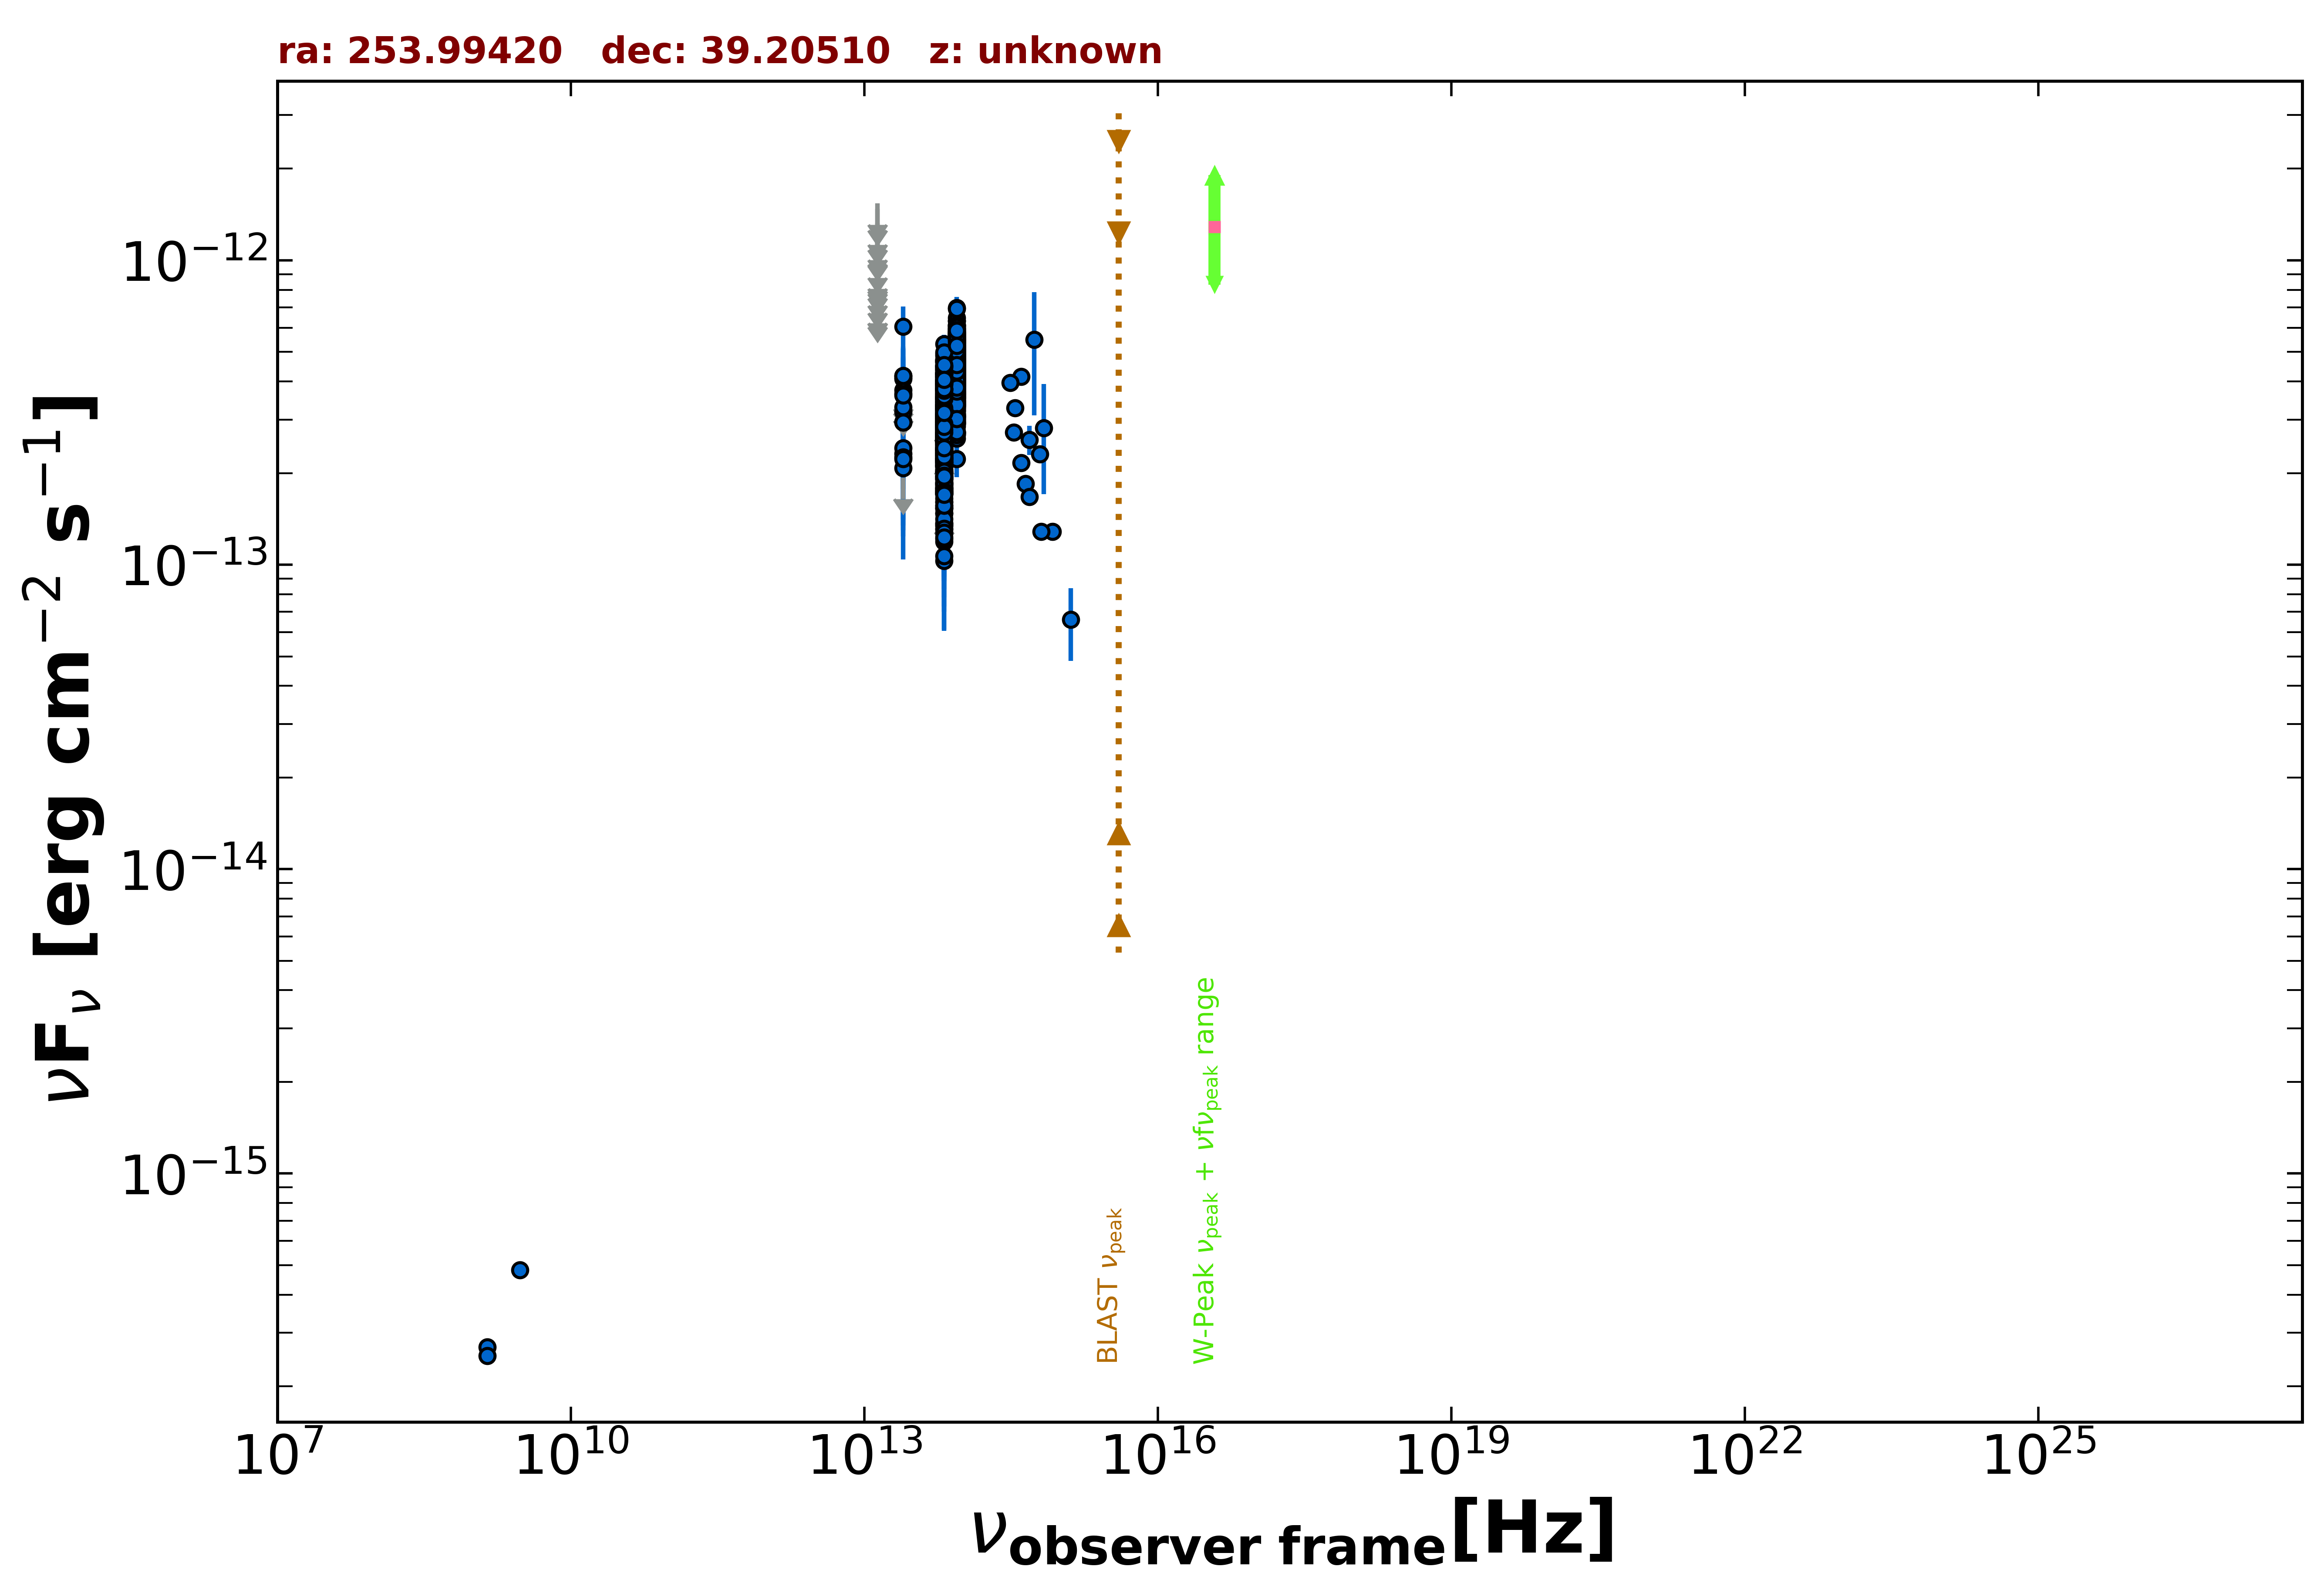

Values plotted in this chart, from the file beside it:
freq., flux, err_flux, MJD_start, MJD_end, flag, catalog, reference
1.400e+09, 2.691e-16, 2.100e-18, 55000, 55000, , FIRST, White et al. 1997  ApJ  475 479
1.400e+09, 2.520e-16, 9.800e-18, 55000, 55000, , NVSS, Condon et al. 1998  AJ  115  1693
3.000e+09, 4.820e-16, 6.600e-18, 55000, 55000, , VLASSQL, Gordon et al. 2021  ApJS  255  30
8.817e+13, 4.328e-13, 2.400e-15, 55000, 55000, , UNWISE, Schlafly et al. 2019  ApJS  240  30
6.517e+13, 3.350e-13, 3.000e-15, 55000, 55000, , UNWISE, Schlafly et al. 2019  ApJS  240  30
8.817e+13, 5.406e-13, 1.345e-14, 55000, 55000, , WISE, Wright et al. 2010  AJ  140  1868
6.517e+13, 4.133e-13, 1.145e-14, 55000, 55000, , WISE, Wright et al. 2010  AJ  140  1868
2.498e+13, 2.940e-13, 2.740e-14, 55000, 55000, , WISE, Wright et al. 2010  AJ  140  1868
1.363e+13, 3.480e-13, 1.011e-13, 55000, 55000, , WISE, Wright et al. 2010  AJ  140  1868
8.817e+13, 3.336e-13, 2.495e-14, 56892, 56892, , NEOWISE, Mainzer et al. 2014  ApJ  792  30
6.517e+13, 2.290e-13, 3.640e-14, 56892, 56892, , NEOWISE, Mainzer et al. 2014  ApJ  792  30
8.817e+13, 4.123e-13, 3.765e-14, 56892, 56892, , NEOWISE, Mainzer et al. 2014  ApJ  792  30
6.517e+13, 2.197e-13, 3.805e-14, 56892, 56892, , NEOWISE, Mainzer et al. 2014  ApJ  792  30
8.817e+13, 4.181e-13, 2.890e-14, 56892, 56892, , NEOWISE, Mainzer et al. 2014  ApJ  792  30
6.517e+13, 2.100e-13, 3.560e-14, 56892, 56892, , NEOWISE, Mainzer et al. 2014  ApJ  792  30
8.817e+13, 4.262e-13, 3.420e-14, 56892, 56892, , NEOWISE, Mainzer et al. 2014  ApJ  792  30
6.517e+13, 2.098e-13, 3.475e-14, 56892, 56892, , NEOWISE, Mainzer et al. 2014  ApJ  792  30
8.817e+13, 3.949e-13, 3.130e-14, 56892, 56892, , NEOWISE, Mainzer et al. 2014  ApJ  792  30
6.517e+13, 2.481e-13, 3.855e-14, 56892, 56892, , NEOWISE, Mainzer et al. 2014  ApJ  792  30
8.817e+13, 3.747e-13, 2.800e-14, 56893, 56893, , NEOWISE, Mainzer et al. 2014  ApJ  792  30
6.517e+13, 2.376e-13, 3.185e-14, 56893, 56893, , NEOWISE, Mainzer et al. 2014  ApJ  792  30
8.817e+13, 3.685e-13, 2.475e-14, 56893, 56893, , NEOWISE, Mainzer et al. 2014  ApJ  792  30
6.517e+13, 2.637e-13, 7.680e-14, 56893, 56893, , NEOWISE, Mainzer et al. 2014  ApJ  792  30
8.817e+13, 4.135e-13, 2.515e-14, 56893, 56893, , NEOWISE, Mainzer et al. 2014  ApJ  792  30
6.517e+13, 2.436e-13, 3.420e-14, 56893, 56893, , NEOWISE, Mainzer et al. 2014  ApJ  792  30
8.817e+13, 4.290e-13, 2.725e-14, 56894, 56894, , NEOWISE, Mainzer et al. 2014  ApJ  792  30
6.517e+13, 2.945e-13, 3.450e-14, 56894, 56894, , NEOWISE, Mainzer et al. 2014  ApJ  792  30
8.817e+13, 4.410e-13, 2.600e-14, 56893, 56893, , NEOWISE, Mainzer et al. 2014  ApJ  792  30
6.517e+13, 2.610e-13, 4.125e-14, 56893, 56893, , NEOWISE, Mainzer et al. 2014  ApJ  792  30
8.817e+13, 4.022e-13, 3.450e-14, 56893, 56893, , NEOWISE, Mainzer et al. 2014  ApJ  792  30
6.517e+13, 2.953e-13, 5.165e-14, 56893, 56893, , NEOWISE, Mainzer et al. 2014  ApJ  792  30
8.817e+13, 4.338e-13, 2.840e-14, 56893, 56893, , NEOWISE, Mainzer et al. 2014  ApJ  792  30
6.517e+13, 2.402e-13, 3.620e-14, 56893, 56893, , NEOWISE, Mainzer et al. 2014  ApJ  792  30
8.817e+13, 3.859e-13, 3.095e-14, 56893, 56893, , NEOWISE, Mainzer et al. 2014  ApJ  792  30
6.517e+13, 2.385e-13, 3.505e-14, 56893, 56893, , NEOWISE, Mainzer et al. 2014  ApJ  792  30
8.817e+13, 3.795e-13, 2.485e-14, 56894, 56894, , NEOWISE, Mainzer et al. 2014  ApJ  792  30
6.517e+13, 2.201e-13, 3.320e-14, 56894, 56894, , NEOWISE, Mainzer et al. 2014  ApJ  792  30
8.817e+13, 4.146e-13, 3.095e-14, 56893, 56893, , NEOWISE, Mainzer et al. 2014  ApJ  792  30
6.517e+13, 3.332e-13, 3.690e-14, 56893, 56893, , NEOWISE, Mainzer et al. 2014  ApJ  792  30
8.817e+13, 4.422e-13, 2.815e-14, 56893, 56893, , NEOWISE, Mainzer et al. 2014  ApJ  792  30
6.517e+13, 2.830e-13, 3.420e-14, 56893, 56893, , NEOWISE, Mainzer et al. 2014  ApJ  792  30
8.817e+13, 3.916e-13, 3.465e-14, 56893, 56893, , NEOWISE, Mainzer et al. 2014  ApJ  792  30
6.517e+13, 3.047e-13, 3.485e-14, 56893, 56893, , NEOWISE, Mainzer et al. 2014  ApJ  792  30
8.817e+13, 4.601e-13, 2.670e-14, 56893, 56893, , NEOWISE, Mainzer et al. 2014  ApJ  792  30
6.517e+13, 2.348e-13, 3.190e-14, 56893, 56893, , NEOWISE, Mainzer et al. 2014  ApJ  792  30
8.817e+13, 4.188e-13, 4.020e-14, 56893, 56893, , NEOWISE, Mainzer et al. 2014  ApJ  792  30
6.517e+13, 2.032e-13, 5.565e-14, 56893, 56893, , NEOWISE, Mainzer et al. 2014  ApJ  792  30
8.817e+13, 3.920e-13, 2.710e-14, 56893, 56893, , NEOWISE, Mainzer et al. 2014  ApJ  792  30
6.517e+13, 2.217e-13, 3.300e-14, 56893, 56893, , NEOWISE, Mainzer et al. 2014  ApJ  792  30
8.817e+13, 4.342e-13, 2.560e-14, 56894, 56894, , NEOWISE, Mainzer et al. 2014  ApJ  792  30
6.517e+13, 2.394e-13, 3.605e-14, 56894, 56894, , NEOWISE, Mainzer et al. 2014  ApJ  792  30
8.817e+13, 4.480e-13, 2.685e-14, 57251, 57251, , NEOWISE, Mainzer et al. 2014  ApJ  792  30
6.517e+13, 3.518e-13, 4.420e-14, 57251, 57251, , NEOWISE, Mainzer et al. 2014  ApJ  792  30
8.817e+13, 5.471e-13, 3.580e-14, 57251, 57251, , NEOWISE, Mainzer et al. 2014  ApJ  792  30
6.517e+13, 3.238e-13, 3.495e-14, 57251, 57251, , NEOWISE, Mainzer et al. 2014  ApJ  792  30
8.817e+13, 4.903e-13, 2.620e-14, 57252, 57252, , NEOWISE, Mainzer et al. 2014  ApJ  792  30
6.517e+13, 2.290e-13, 4.095e-14, 57252, 57252, , NEOWISE, Mainzer et al. 2014  ApJ  792  30
8.817e+13, 4.593e-13, 2.620e-14, 57252, 57252, , NEOWISE, Mainzer et al. 2014  ApJ  792  30
6.517e+13, 3.250e-13, 3.750e-14, 57252, 57252, , NEOWISE, Mainzer et al. 2014  ApJ  792  30
8.817e+13, 4.318e-13, 2.705e-14, 57252, 57252, , NEOWISE, Mainzer et al. 2014  ApJ  792  30
... 1,008 more rows
